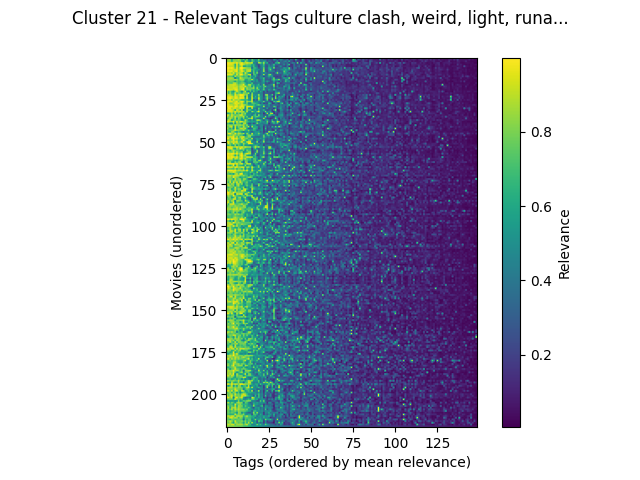

The file beside this chart, header and first rows:
movieId, culture clash, weird, light, runaway, melancholic, very funny, greed, original, good, drama, farce, betrayal, dialogue, independent film, drinking, absurd, fun movie, mentor, chase, quirky, adaptation, catastrophe, film noir
Bullets Over Broadway (1994), 0.959, 0.809, 0.794, 0.7488, 0.809, 0.4267, 0.6188, 0.7285, 0.794, 0.959, 0.5162, 0.959, 0.7488, 0.809, 0.4392, 0.415, 0.4775, 0.53, 0.209, 0.601, 0.4805, 0.4337, 0.1297
Hudsucker Proxy, The (1994), 0.8205, 0.8745, 0.8545, 0.5735, 0.8205, 0.7768, 0.8065, 0.8865, 0.788, 0.654, 0.77, 0.5685, 0.8288, 0.4297, 0.4047, 0.8053, 0.5725, 0.4995, 0.4895, 0.8322, 0.3932, 0.439, 0.2392
Manhattan Murder Mystery (1993), 0.8168, 0.8073, 0.8168, 0.6325, 0.805, 0.8455, 0.805, 0.8073, 0.8168, 0.5713, 0.4517, 0.8685, 0.7045, 0.5827, 0.4305, 0.727, 0.6595, 0.43, 0.569, 0.682, 0.3987, 0.4197, 0.638
Dr. Strangelove or: How I Learned to Sto…, 0.9828, 0.9828, 0.9698, 0.9597, 0.9597, 0.9093, 0.9828, 0.8478, 0.942, 0.9828, 0.8682, 0.8802, 0.9597, 0.8947, 0.8947, 0.9698, 0.3752, 0.4822, 0.2923, 0.979, 0.8317, 0.6235, 0.8947
Philadelphia Story, The (1940), 0.9755, 0.9755, 0.9485, 0.9485, 0.8755, 0.6108, 0.9755, 0.6977, 0.941, 0.9755, 0.896, 0.7848, 0.801, 0.749, 0.749, 0.5855, 0.6597, 0.4392, 0.3152, 0.2218, 0.4842, 0.4615, 0.749
Singin' in the Rain (1952), 0.9455, 0.9455, 0.8942, 0.8942, 0.888, 0.6525, 0.9455, 0.723, 0.808, 0.9455, 0.5413, 0.5793, 0.7005, 0.6525, 0.6525, 0.4835, 0.718, 0.4545, 0.4253, 0.1852, 0.352, 0.5088, 0.6525
It Happened One Night (1934), 0.9965, 0.9965, 0.9762, 0.9965, 0.9347, 0.7077, 0.9878, 0.741, 0.9965, 0.9965, 0.957, 0.8853, 0.8257, 0.8035, 0.8035, 0.2867, 0.669, 0.667, 0.5228, 0.261, 0.3922, 0.45, 0.8035
Apartment, The (1960), 0.9855, 0.9708, 0.9145, 0.9323, 0.9327, 0.931, 0.9708, 0.7697, 0.9323, 0.9708, 0.7692, 0.736, 0.8665, 0.8833, 0.8833, 0.5775, 0.666, 0.5765, 0.4968, 0.5178, 0.3277, 0.4375, 0.8833
Some Like It Hot (1959), 0.9815, 0.9815, 0.9665, 0.9665, 0.866, 0.954, 0.9815, 0.745, 0.8915, 0.9815, 0.892, 0.7097, 0.8798, 0.9197, 0.9197, 0.4227, 0.76, 0.4715, 0.6743, 0.2655, 0.3715, 0.4745, 0.9197
Charade (1963), 0.8795, 0.8795, 0.9075, 0.8165, 0.9685, 0.7465, 0.8795, 0.8335, 0.905, 0.8795, 0.6178, 0.946, 0.7485, 0.5685, 0.4442, 0.3842, 0.776, 0.509, 0.8618, 0.3335, 0.358, 0.4692, 0.3782
Roman Holiday (1953), 0.9905, 0.978, 0.9543, 0.9543, 0.833, 0.68, 0.978, 0.7535, 0.9778, 0.9905, 0.7828, 0.807, 0.717, 0.9343, 0.9343, 0.159, 0.7268, 0.6845, 0.47, 0.232, 0.3277, 0.46, 0.9343
My Favorite Year (1982), 0.8157, 0.7305, 0.7412, 0.733, 0.5765, 0.9285, 0.7305, 0.795, 0.8157, 0.733, 0.6462, 0.733, 0.7412, 0.4032, 0.7097, 0.537, 0.4647, 0.6695, 0.3765, 0.315, 0.475, 0.4337, 0.1665
Women, The (1939), 0.848, 0.8328, 0.8738, 0.8738, 0.806, 0.2765, 0.6683, 0.6385, 0.9537, 0.848, 0.767, 0.759, 0.7428, 0.7588, 0.7588, 0.3935, 0.6595, 0.4482, 0.2765, 0.302, 0.4818, 0.4922, 0.7588
Ninotchka (1939), 0.8478, 0.8478, 0.834, 0.8133, 0.8345, 0.9, 0.8478, 0.7053, 0.834, 0.8478, 0.854, 0.582, 0.5795, 0.7183, 0.6757, 0.9555, 0.6078, 0.445, 0.565, 0.2442, 0.3672, 0.435, 0.6757
Top Hat (1935), 0.7523, 0.7523, 0.7648, 0.7648, 0.7097, 0.5437, 0.7523, 0.6805, 0.6867, 0.7523, 0.688, 0.4555, 0.5813, 0.629, 0.629, 0.2467, 0.5517, 0.3995, 0.5737, 0.3518, 0.3215, 0.47, 0.629
To Be or Not to Be (1942), 0.7808, 0.7808, 0.73, 0.715, 0.8753, 0.913, 0.7808, 0.6785, 0.73, 0.7808, 0.7945, 0.6725, 0.498, 0.5965, 0.5172, 0.7973, 0.324, 0.4002, 0.3962, 0.4845, 0.3772, 0.447, 0.5172
My Man Godfrey (1936), 0.852, 0.852, 0.9187, 0.9187, 0.9397, 0.924, 0.852, 0.7517, 0.8245, 0.852, 0.9825, 0.6605, 0.6172, 0.869, 0.869, 0.6192, 0.6378, 0.4287, 0.52, 0.6895, 0.3155, 0.4662, 0.869
Thin Man, The (1934), 0.9205, 0.9065, 0.904, 0.904, 0.9205, 0.8887, 0.9173, 0.802, 0.8947, 0.9065, 0.8502, 0.9573, 0.743, 0.743, 0.8035, 0.483, 0.8082, 0.4357, 0.6725, 0.57, 0.6212, 0.4417, 0.707
His Girl Friday (1940), 0.907, 0.907, 0.8967, 0.8967, 0.9425, 0.9525, 0.9425, 0.7812, 0.883, 0.907, 0.9745, 0.6558, 0.856, 0.7468, 0.7468, 0.796, 0.883, 0.4932, 0.883, 0.5797, 0.4567, 0.435, 0.7468
Bringing Up Baby (1938), 0.9748, 0.9748, 0.9313, 0.9313, 0.8875, 0.9708, 0.9748, 0.812, 0.8458, 0.9748, 0.9782, 0.61, 0.818, 0.7812, 0.7812, 0.6625, 0.6835, 0.5505, 0.6913, 0.7735, 0.3685, 0.5305, 0.7812
Inspector General, The (1949), 0.9327, 0.6855, 0.7928, 0.6452, 0.5232, 0.7928, 0.9327, 0.7953, 0.6855, 0.4355, 0.7255, 0.9327, 0.519, 0.4067, 0.7235, 0.4313, 0.737, 0.5148, 0.5907, 0.258, 0.604, 0.4662, 0.1797
Bananas (1971), 0.9463, 0.6637, 0.829, 0.6637, 0.6877, 0.9203, 0.6637, 0.7842, 0.7563, 0.6637, 0.8458, 0.7717, 0.7563, 0.9463, 0.3267, 0.8713, 0.4387, 0.4772, 0.4323, 0.4247, 0.4527, 0.4267, 0.205
Fish Called Wanda, A (1988), 0.845, 0.9113, 0.884, 0.782, 0.6865, 0.9775, 0.845, 0.8787, 0.9952, 0.9952, 0.9357, 0.7955, 0.8667, 0.4825, 0.4825, 0.8938, 0.537, 0.4625, 0.537, 0.9113, 0.4605, 0.4822, 0.1502
Monty Python's Life of Brian (1979), 0.9423, 0.9423, 0.9553, 0.941, 0.8535, 0.9645, 0.9423, 0.826, 0.9515, 0.9423, 0.9447, 0.424, 0.9515, 0.4197, 0.5035, 0.9603, 0.3815, 0.6625, 0.4295, 0.782, 0.541, 0.4795, 0.1862
Monty Python and the Holy Grail (1975), 0.972, 0.972, 0.9872, 0.946, 0.864, 0.98, 0.972, 0.876, 0.9872, 0.972, 0.968, 0.6025, 0.9872, 0.548, 0.459, 0.9828, 0.6062, 0.554, 0.4768, 0.9838, 0.5235, 0.4385, 0.285
Ruling Class, The (1972), 0.8533, 0.9067, 0.9265, 0.7545, 0.972, 0.8413, 0.8335, 0.8942, 0.7545, 0.6645, 0.6495, 0.6528, 0.7097, 0.5255, 0.5255, 0.9708, 0.168, 0.4875, 0.2497, 0.874, 0.5647, 0.4245, 0.1635
Duck Soup (1933), 0.9802, 0.9802, 0.9565, 0.9565, 0.855, 0.9253, 0.9802, 0.7882, 0.9283, 0.9802, 0.9038, 0.576, 0.8747, 0.8055, 0.8055, 0.9435, 0.5485, 0.4295, 0.5485, 0.4718, 0.4865, 0.4982, 0.8055
Groundhog Day (1993), 0.934, 0.934, 0.7945, 0.8033, 0.8818, 0.9715, 0.934, 0.9493, 0.8585, 0.934, 0.7318, 0.6138, 0.7945, 0.4555, 0.4685, 0.7472, 0.736, 0.6737, 0.5847, 0.4778, 0.2595, 0.4978, 0.148
Arsenic and Old Lace (1944), 0.963, 0.963, 0.8798, 0.8798, 0.8305, 0.922, 0.963, 0.82, 0.8705, 0.963, 0.8933, 0.84, 0.7565, 0.6138, 0.6138, 0.5985, 0.7003, 0.5377, 0.7003, 0.813, 0.6362, 0.4745, 0.6138
Young Frankenstein (1974), 0.9685, 0.9685, 0.97, 0.97, 0.894, 0.978, 0.9685, 0.8845, 0.9557, 0.9685, 0.9483, 0.5962, 0.9557, 0.9463, 0.9463, 0.9547, 0.696, 0.568, 0.4347, 0.4263, 0.4592, 0.4422, 0.9463
This Is Spinal Tap (1984), 0.8538, 0.978, 0.9712, 0.8465, 0.9373, 0.953, 0.8538, 0.8507, 0.9712, 0.8538, 0.953, 0.4263, 0.9712, 0.521, 0.3965, 0.9597, 0.4552, 0.4427, 0.341, 0.7982, 0.4462, 0.4307, 0.2452
Bride of Frankenstein, The (Bride of Fra…, 0.9507, 0.9507, 0.942, 0.942, 0.8425, 0.5715, 0.9507, 0.8467, 0.6905, 0.9507, 0.346, 0.594, 0.8425, 0.7388, 0.7388, 0.4637, 0.444, 0.6442, 0.3192, 0.724, 0.3942, 0.4585, 0.7388
Raising Arizona (1987), 0.9385, 0.9563, 0.946, 0.9385, 0.831, 0.9555, 0.8662, 0.8955, 0.93, 0.8662, 0.892, 0.5793, 0.93, 0.5245, 0.4123, 0.8755, 0.7005, 0.4562, 0.7922, 0.9948, 0.4445, 0.4253, 0.3755
Full Monty, The (1997), 0.596, 0.5982, 0.6895, 0.8575, 0.6488, 0.9257, 0.596, 0.7788, 0.5982, 0.8575, 0.7432, 0.8575, 0.4998, 0.4715, 0.5188, 0.4215, 0.3642, 0.6388, 0.4075, 0.4373, 0.3305, 0.471, 0.0955
You Can't Take It with You (1938), 0.9543, 0.9347, 0.7275, 0.9347, 0.8153, 0.7137, 0.8153, 0.798, 0.9347, 0.9347, 0.731, 0.7368, 0.512, 0.542, 0.542, 0.374, 0.6412, 0.7368, 0.3332, 0.8938, 0.458, 0.4728, 0.289
Take the Money and Run (1969), 0.9213, 0.7915, 0.8037, 0.9213, 0.7552, 0.9265, 0.7915, 0.814, 0.8037, 0.7915, 0.9217, 0.5623, 0.8037, 0.4217, 0.3957, 0.897, 0.588, 0.727, 0.7853, 0.6943, 0.5078, 0.4988, 0.3177
Dead Men Don't Wear Plaid (1982), 0.6647, 0.7462, 0.9038, 0.7997, 0.6647, 0.9067, 0.521, 0.8328, 0.7308, 0.521, 0.8133, 0.5423, 0.6008, 0.7993, 0.7993, 0.9728, 0.4445, 0.62, 0.3945, 0.3562, 0.3182, 0.4095, 0.9465
Trouble with Harry, The (1955), 0.7268, 0.9183, 0.8397, 0.5222, 0.7275, 0.831, 0.6813, 0.775, 0.6867, 0.5222, 0.5797, 0.896, 0.7232, 0.449, 0.3847, 0.6228, 0.3645, 0.5175, 0.8882, 0.9183, 0.7242, 0.4402, 0.2127
Lady Vanishes, The (1938), 0.964, 0.964, 0.8818, 0.8658, 0.9742, 0.6985, 0.964, 0.7543, 0.9623, 0.964, 0.8005, 0.8315, 0.6947, 0.6465, 0.5325, 0.586, 0.5835, 0.499, 0.6635, 0.3458, 0.6308, 0.4968, 0.5325
Rich and Strange (1931), 0.6717, 0.7023, 0.459, 0.4437, 0.8355, 0.459, 0.8355, 0.7525, 0.7023, 0.4845, 0.864, 0.8927, 0.6158, 0.2607, 0.2833, 0.4732, 0.213, 0.4067, 0.8467, 0.5593, 0.4702, 0.3987, 0.4412
Producers, The (1968), 0.8245, 0.8245, 0.862, 0.846, 0.7588, 0.9067, 0.8245, 0.8153, 0.862, 0.8245, 0.8615, 0.6525, 0.862, 0.4677, 0.4217, 0.6685, 0.5992, 0.5707, 0.2893, 0.3535, 0.4647, 0.5108, 0.2717
History of the World: Part I (1981), 0.8022, 0.7563, 0.9025, 0.943, 0.4822, 0.9445, 0.6308, 0.8095, 0.714, 0.6308, 0.9185, 0.6895, 0.714, 0.943, 0.2732, 0.9605, 0.5573, 0.6085, 0.6288, 0.2817, 0.462, 0.4805, 0.121
My Cousin Vinny (1992), 0.9157, 0.7708, 0.615, 0.7913, 0.4185, 0.9775, 0.556, 0.709, 0.8798, 0.9157, 0.8273, 0.9157, 0.5985, 0.2203, 0.3175, 0.3575, 0.7402, 0.6637, 0.545, 0.1892, 0.3635, 0.5555, 0.09825
Dinner Game, The (Dîner de cons, Le) (19…, 0.759, 0.7495, 0.7523, 0.759, 0.8402, 0.972, 0.8402, 0.816, 0.759, 0.759, 0.8922, 0.6358, 0.6178, 0.8402, 0.47, 0.5555, 0.665, 0.5815, 0.3162, 0.4315, 0.466, 0.5437, 0.1507
Radio Days (1987), 0.865, 0.668, 0.632, 0.865, 0.8545, 0.6278, 0.5633, 0.7372, 0.632, 0.5068, 0.2977, 0.534, 0.513, 0.6402, 0.4107, 0.2597, 0.4402, 0.534, 0.5355, 0.5695, 0.3017, 0.442, 0.1507
Monty Python's And Now for Something Com…, 0.7592, 0.9695, 0.9755, 0.839, 0.7408, 0.9755, 0.7592, 0.8962, 0.8555, 0.7592, 0.9085, 0.5038, 0.8555, 0.6542, 0.3915, 0.9788, 0.4373, 0.5938, 0.561, 0.802, 0.4965, 0.4405, 0.2415
Hard Day's Night, A (1964), 0.7677, 0.7325, 0.7948, 0.7703, 0.9103, 0.7948, 0.7325, 0.8102, 0.7015, 0.7325, 0.5005, 0.379, 0.692, 0.8162, 0.8162, 0.7485, 0.6432, 0.516, 0.54, 0.608, 0.3882, 0.4313, 0.8162
Lady Eve, The (1941), 0.9015, 0.9015, 0.931, 0.931, 0.9762, 0.7205, 0.9015, 0.6565, 0.8673, 0.9015, 0.979, 0.6803, 0.6925, 0.807, 0.807, 0.3837, 0.4107, 0.3498, 0.332, 0.3097, 0.3805, 0.426, 0.807
Sullivan's Travels (1941), 0.9655, 0.9655, 0.745, 0.9655, 0.9805, 0.9193, 0.9655, 0.7728, 0.737, 0.9655, 0.8173, 0.7688, 0.8125, 0.6518, 0.6178, 0.9435, 0.329, 0.483, 0.5727, 0.4735, 0.5655, 0.4427, 0.6178
Palm Beach Story, The (1942), 0.809, 0.7948, 0.7845, 0.7845, 0.9768, 0.7723, 0.859, 0.6625, 0.699, 0.7948, 0.9782, 0.7252, 0.5182, 0.787, 0.787, 0.5755, 0.3802, 0.3125, 0.644, 0.5165, 0.2587, 0.4327, 0.787
General, The (1926), 0.971, 0.971, 0.8115, 0.914, 0.914, 0.9075, 0.971, 0.7087, 0.8025, 0.971, 0.6887, 0.614, 0.914, 0.9453, 0.9453, 0.4073, 0.46, 0.4497, 0.904, 0.2205, 0.4522, 0.4695, 0.9453
Women on the Verge of a Nervous Breakdow…, 0.7013, 0.9657, 0.785, 0.6985, 0.9782, 0.785, 0.8505, 0.8035, 0.6673, 0.6322, 0.875, 0.6893, 0.6605, 0.987, 0.9782, 0.89, 0.563, 0.3668, 0.5015, 0.5938, 0.3083, 0.451, 0.286
Irma la Douce (1963), 0.6515, 0.627, 0.7888, 0.611, 0.5385, 0.859, 0.4975, 0.752, 0.6515, 0.5108, 0.7845, 0.4975, 0.544, 0.4708, 0.3387, 0.4323, 0.573, 0.7033, 0.638, 0.3638, 0.4605, 0.4627, 0.1235
Harvey (1950), 0.98, 0.98, 0.9515, 0.9515, 0.8433, 0.874, 0.98, 0.851, 0.9042, 0.98, 0.8048, 0.9435, 0.8595, 0.8428, 0.8653, 0.4775, 0.6987, 0.921, 0.7752, 0.9323, 0.5443, 0.5138, 0.8428
Shop Around the Corner, The (1940), 0.8707, 0.8707, 0.9583, 0.9583, 0.655, 0.5695, 0.8707, 0.7405, 0.9828, 0.8707, 0.8513, 0.6723, 0.6448, 0.638, 0.638, 0.1532, 0.57, 0.779, 0.366, 0.3237, 0.4487, 0.4462, 0.638
Seven Chances (1925), 0.765, 0.8142, 0.6368, 0.8142, 0.8915, 0.782, 0.7402, 0.7262, 0.6368, 0.6255, 0.7845, 0.4462, 0.8142, 0.6835, 0.6835, 0.2402, 0.3705, 0.3325, 0.861, 0.275, 0.4373, 0.4313, 0.6835
Circus, The (1928), 0.8402, 0.8402, 0.7555, 0.7555, 0.9087, 0.6815, 0.9087, 0.7452, 0.7372, 0.8402, 0.4492, 0.5992, 0.6685, 0.825, 0.825, 0.2233, 0.2945, 0.485, 0.8713, 0.2895, 0.441, 0.4177, 0.825
City Lights (1931), 0.9878, 0.9878, 0.9473, 0.9762, 0.9762, 0.8767, 0.9878, 0.812, 0.8947, 0.9878, 0.628, 0.8538, 0.9762, 0.9223, 0.8695, 0.3085, 0.338, 0.8137, 0.4083, 0.304, 0.4412, 0.4245, 0.8695
Born Yesterday (1950), 0.9935, 0.9415, 0.9163, 0.9415, 0.8348, 0.59, 0.8413, 0.6545, 0.9415, 0.9935, 0.7925, 0.9022, 0.61, 0.5205, 0.5205, 0.32, 0.6138, 0.6917, 0.2097, 0.2487, 0.5585, 0.4462, 0.5205
Modern Times (1936), 0.9825, 0.9825, 0.9375, 0.9758, 0.9762, 0.886, 0.9825, 0.777, 0.868, 0.9825, 0.7748, 0.79, 0.9433, 0.924, 0.924, 0.9235, 0.5178, 0.6743, 0.5052, 0.3235, 0.45, 0.791, 0.924
... 160 more rows
